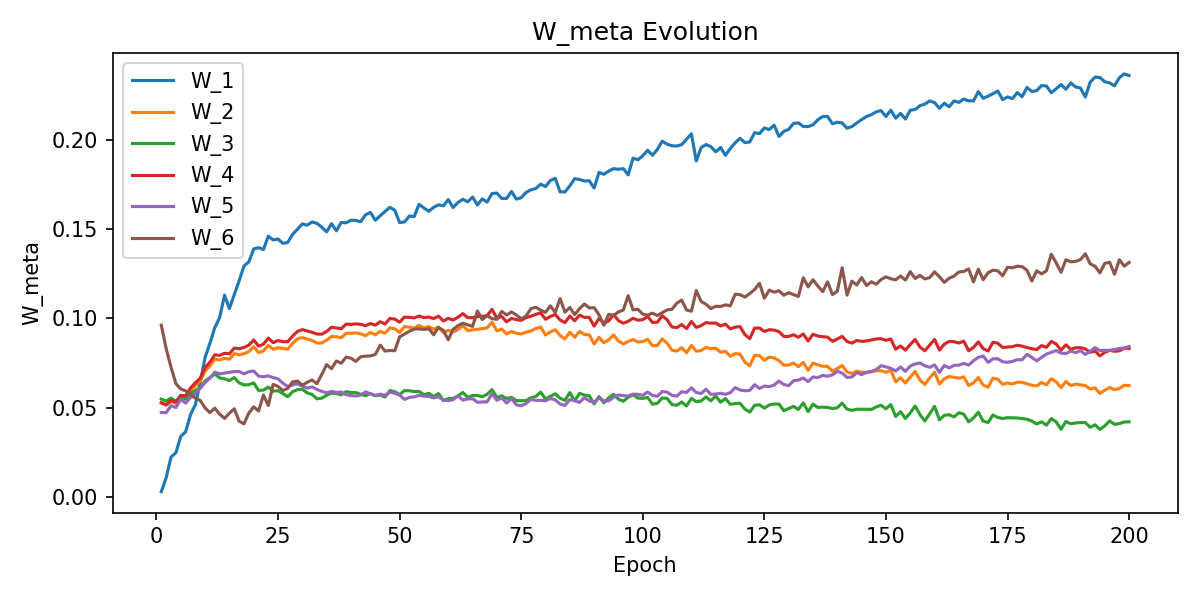

Source data for this figure (header and first rows):
W_1, W_2, W_3, W_4, W_5, W_6, epoch
0.002934, 0.05282, 0.05483, 0.05268, 0.04729, 0.09628, 1
0.01078, 0.0514, 0.05374, 0.0516, 0.04722, 0.08308, 2
0.02235, 0.05358, 0.05538, 0.05412, 0.05115, 0.07267, 3
0.02477, 0.05249, 0.05364, 0.05314, 0.05011, 0.06347, 4
0.03397, 0.05598, 0.05647, 0.05695, 0.0547, 0.06049, 5
0.03647, 0.05564, 0.0548, 0.05669, 0.05258, 0.05942, 6
0.04609, 0.05976, 0.05788, 0.06104, 0.05569, 0.05754, 7
0.05171, 0.0625, 0.05976, 0.064, 0.05809, 0.05529, 8
0.0641, 0.06483, 0.06119, 0.06652, 0.06093, 0.0541, 9
0.0782, 0.07056, 0.06496, 0.07242, 0.06407, 0.04985, 10
0.08616, 0.07344, 0.06687, 0.07554, 0.06657, 0.04728, 11
0.09489, 0.07727, 0.0689, 0.07963, 0.06993, 0.04972, 12
0.1005, 0.07672, 0.06669, 0.07934, 0.06894, 0.04639, 13
0.113, 0.07769, 0.06617, 0.0805, 0.06943, 0.044, 14
0.1056, 0.0772, 0.06519, 0.08026, 0.0698, 0.04693, 15
0.1134, 0.08033, 0.0669, 0.08338, 0.07027, 0.04941, 16
0.1211, 0.07964, 0.06391, 0.08304, 0.07027, 0.04248, 17
0.1295, 0.08025, 0.0628, 0.08373, 0.06901, 0.04098, 18
0.1317, 0.08147, 0.06286, 0.08508, 0.07016, 0.04702, 19
0.139, 0.08421, 0.06391, 0.08792, 0.07057, 0.05045, 20
0.1397, 0.08087, 0.05968, 0.0845, 0.0677, 0.04817, 21
0.1386, 0.08179, 0.05985, 0.08559, 0.06734, 0.05707, 22
0.1461, 0.08496, 0.0616, 0.08899, 0.06786, 0.05124, 23
0.144, 0.08277, 0.05931, 0.08648, 0.06684, 0.06308, 24
0.1445, 0.08359, 0.05953, 0.08762, 0.0662, 0.06193, 25
0.1421, 0.08318, 0.05791, 0.08698, 0.06372, 0.05962, 26
0.1426, 0.0828, 0.05614, 0.08703, 0.06186, 0.06082, 27
0.1472, 0.08602, 0.059, 0.09015, 0.06279, 0.06445, 28
0.15, 0.0886, 0.0601, 0.09273, 0.06342, 0.0649, 29
0.153, 0.08927, 0.06034, 0.09375, 0.0621, 0.06263, 30
0.1523, 0.08847, 0.05828, 0.09301, 0.06101, 0.06426, 31
0.1541, 0.08769, 0.05744, 0.09226, 0.06164, 0.06552, 32
0.1533, 0.08621, 0.05499, 0.09127, 0.06025, 0.06346, 33
0.1512, 0.08628, 0.05536, 0.09121, 0.05916, 0.06867, 34
0.1485, 0.08784, 0.05698, 0.09271, 0.05842, 0.07415, 35
0.1531, 0.08989, 0.05821, 0.0951, 0.05911, 0.07183, 36
0.1492, 0.08977, 0.05797, 0.0947, 0.05858, 0.07619, 37
0.1538, 0.08921, 0.05719, 0.09427, 0.05879, 0.07492, 38
0.1536, 0.09168, 0.059, 0.09685, 0.05732, 0.07835, 39
0.1551, 0.09167, 0.05852, 0.09668, 0.05677, 0.07774, 40
0.155, 0.09193, 0.05849, 0.09696, 0.05657, 0.07592, 41
0.1542, 0.09139, 0.05758, 0.09675, 0.05707, 0.07858, 42
0.1581, 0.09038, 0.05675, 0.09592, 0.05886, 0.07889, 43
0.1594, 0.09216, 0.05795, 0.09718, 0.0578, 0.07901, 44
0.1551, 0.09082, 0.05668, 0.09626, 0.05691, 0.0798, 45
0.1576, 0.09278, 0.05714, 0.09817, 0.05761, 0.08503, 46
0.16, 0.09171, 0.05597, 0.09691, 0.05686, 0.08175, 47
0.1623, 0.09471, 0.05959, 0.1, 0.05871, 0.08208, 48
0.1607, 0.09424, 0.059, 0.09965, 0.05812, 0.08191, 49
0.1537, 0.09216, 0.05732, 0.09795, 0.05711, 0.08971, 50
0.1541, 0.09549, 0.05959, 0.1008, 0.05465, 0.09127, 51
0.1574, 0.09513, 0.05949, 0.1006, 0.05577, 0.09283, 52
0.1571, 0.09458, 0.05906, 0.1003, 0.05609, 0.09402, 53
0.1639, 0.09612, 0.05915, 0.1014, 0.05692, 0.09419, 54
0.1619, 0.09475, 0.05727, 0.1005, 0.05645, 0.09381, 55
0.1601, 0.09544, 0.05802, 0.1008, 0.05638, 0.09429, 56
0.1623, 0.09395, 0.0563, 0.09995, 0.0555, 0.09089, 57
0.1637, 0.09519, 0.05793, 0.1013, 0.05605, 0.09497, 58
0.1631, 0.0922, 0.05392, 0.09858, 0.05429, 0.09332, 59
0.1666, 0.09338, 0.05508, 0.1001, 0.05397, 0.08805, 60
... 140 more rows
